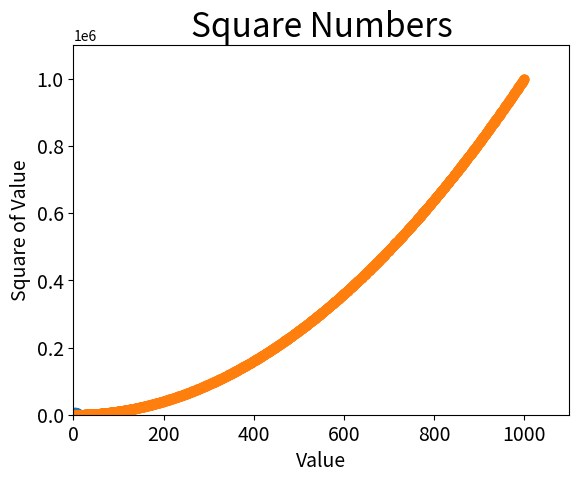

Write Python code to recreate this figure.
import matplotlib.pyplot as plt

x_val = [1, 2, 3, 4, 5]
y_val = [1, 4, 9, 16, 25]

# (s=) represents the size of the point
plt.scatter(x_val, y_val, s=100)
# Set chart title and label axes.
plt.title('Square Numbers', fontsize=24)
plt.xlabel('Value', fontsize=14)
plt.ylabel('Square of Value', fontsize=14)

# Set size of tick labels.
plt.tick_params(axis='both', which='major', labelsize=14)

plt.show()


import matplotlib.pyplot as plt

x_val = list(range(1, 1001))
y_val = [x**2 for x in x_val]

plt.scatter(x_val, y_val, s=40)

plt.title('Square Numbers', fontsize=24)
plt.xlabel('Value', fontsize=14)
plt.ylabel('Square of Value', fontsize=14)

plt.axis([0, 1100, 0, 1100000])

plt.show()
